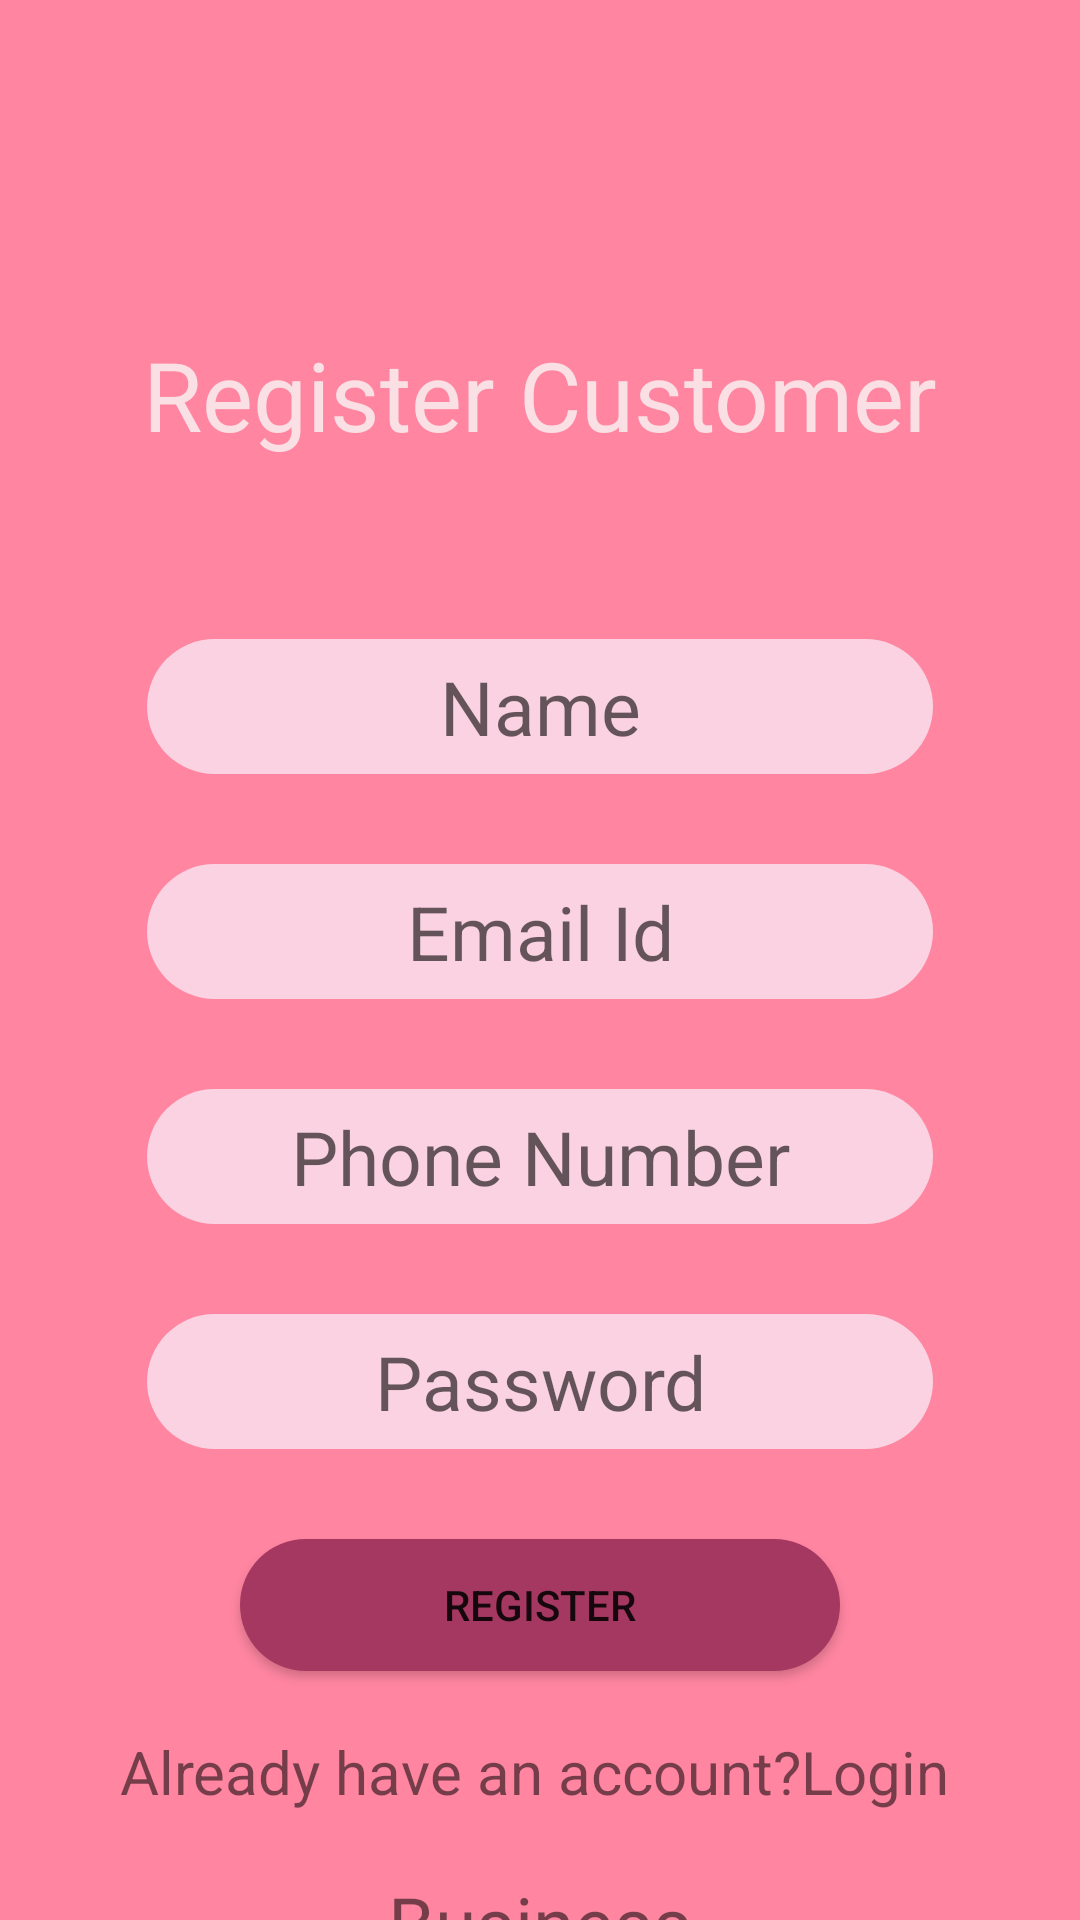

Reconstruct the res/layout file that produces this screen, plus the resources it refers to.
<!-- AndroidManifest.xml: application theme Theme.GroceryAndRestaurantSeatBooking -->
<!-- res/layout/user_register.xml -->
<?xml version="1.0" encoding="utf-8"?>
<androidx.constraintlayout.widget.ConstraintLayout xmlns:android="http://schemas.android.com/apk/res/android"
    xmlns:app="http://schemas.android.com/apk/res-auto"
    xmlns:tools="http://schemas.android.com/tools"
    android:layout_width="match_parent"
    android:background="#FF85A1"
    android:layout_height="match_parent">

    <TextView
        android:id="@+id/RegisterTextView"
        android:layout_width="285dp"
        android:textColor="#FAE0E4"
        android:layout_height="wrap_content"
        android:layout_marginTop="110dp"
        android:text="Register Customer"
        android:textAlignment="center"
        android:textSize="32dp"
        app:layout_constraintEnd_toEndOf="parent"
        app:layout_constraintStart_toStartOf="parent"
        app:layout_constraintTop_toTopOf="parent" />

    <EditText
        android:id="@+id/NameEditText"
        android:layout_width="262dp"
        android:background="@drawable/round_edittext"
        android:layout_height="45dp"
        android:hint="Name"
        android:layout_marginTop="60dp"
        android:textAlignment="center"
        android:textSize="25dp"
        app:layout_constraintEnd_toEndOf="parent"
        app:layout_constraintStart_toStartOf="parent"
        app:layout_constraintTop_toBottomOf="@+id/RegisterTextView" />

    <EditText
        android:id="@+id/EmailEditText"
        android:layout_width="262dp"
        android:layout_height="45dp"
        android:hint="Email Id"
        android:background="@drawable/round_edittext"
        android:layout_marginTop="30dp"
        android:textSize="25dp"
        android:textAlignment="center"
        app:layout_constraintEnd_toEndOf="parent"
        app:layout_constraintStart_toStartOf="parent"
        app:layout_constraintTop_toBottomOf="@+id/NameEditText" />

    <EditText
        android:id="@+id/PhoneNumberEditText"
        android:layout_width="262dp"
        android:hint="Phone Number"
        android:layout_marginTop="30dp"
        android:textAlignment="center"
        android:background="@drawable/round_edittext"
        android:textSize="25dp"
        android:layout_height="45dp"
        app:layout_constraintEnd_toEndOf="parent"
        app:layout_constraintStart_toStartOf="parent"
        app:layout_constraintTop_toBottomOf="@+id/EmailEditText" />

    <EditText
        android:id="@+id/PasswordEditText"
        android:hint="Password"
        android:textAlignment="center"
        android:textSize="25dp"
        android:background="@drawable/round_edittext"
        android:layout_width="262dp"
        android:layout_marginTop="30dp"
        android:layout_height="45dp"
        app:layout_constraintEnd_toEndOf="parent"
        app:layout_constraintStart_toStartOf="parent"
        app:layout_constraintTop_toBottomOf="@+id/PhoneNumberEditText" />

    <Button
        android:id="@+id/Registerbutton"
        android:layout_width="200dp"
        android:layout_height="44dp"
        android:text="Register"
        android:backgroundTint="#a53860"
        android:background="@drawable/round_button"
        android:layout_marginTop="30dp"
        app:layout_constraintEnd_toEndOf="parent"
        app:layout_constraintStart_toStartOf="parent"
        app:layout_constraintTop_toBottomOf="@+id/PasswordEditText" />

    <TextView
        android:id="@+id/LoginTextView"
        android:layout_width="280dp"
        android:layout_height="wrap_content"
        android:text="Already have an account?Login"
        android:textSize="20dp"
        android:layout_marginTop="20dp"
        app:layout_constraintEnd_toEndOf="parent"
        app:layout_constraintStart_toStartOf="parent"
        app:layout_constraintTop_toBottomOf="@+id/Registerbutton" />

    <TextView
        android:id="@+id/BusinessRegisterText"
        android:layout_width="wrap_content"
        android:layout_height="wrap_content"
        android:text="Business"
        android:textSize="25dp"
        android:layout_marginTop="20dp"
        app:layout_constraintEnd_toEndOf="parent"
        app:layout_constraintStart_toStartOf="parent"
        app:layout_constraintTop_toBottomOf="@+id/LoginTextView" />

</androidx.constraintlayout.widget.ConstraintLayout>
<!-- resources referenced by this layout -->
<resources>
  <!-- drawable round_button (drawable) -->
  <?xml version="1.0" encoding="utf-8"?>
  <shape xmlns:android="http://schemas.android.com/apk/res/android">
      <corners
          android:topRightRadius="30dp"
          android:topLeftRadius="30dp"
          android:bottomRightRadius="30dp"
          android:bottomLeftRadius="30dp"/>
      <solid android:color="#a53860"/>
  
  </shape>
  <!-- drawable round_edittext (drawable) -->
  <?xml version="1.0" encoding="utf-8"?>
  <shape xmlns:android="http://schemas.android.com/apk/res/android">
      <solid android:color="#FAD2E1"/>
      <corners
          android:bottomLeftRadius="30dp"
          android:topLeftRadius="30dp"
          android:bottomRightRadius="30dp"
          android:topRightRadius="30dp"
          />
  
  
  </shape>
  <style name="Theme.GroceryAndRestaurantSeatBooking" parent="Theme.MaterialComponents.DayNight.DarkActionBar">
          
          <item name="colorPrimary">@color/purple_500</item>
          <item name="colorPrimaryVariant">@color/purple_700</item>
          <item name="colorOnPrimary">@color/white</item>
          
          <item name="colorSecondary">@color/teal_200</item>
          <item name="colorSecondaryVariant">@color/teal_700</item>
          <item name="colorOnSecondary">@color/black</item>
          
          <item name="android:statusBarColor" tools:targetApi="l">?attr/colorPrimaryVariant</item>
          
      </style>
  <!-- not gathered from this repository: default colours our renderer supplied (Android Studio template values) -->
  <color name="purple_500">#FF6200EE</color>
  <color name="purple_700">#FF3700B3</color>
  <color name="teal_200">#FF03DAC5</color>
  <color name="teal_700">#FF018786</color>
  <color name="black">#FF000000</color>
  <color name="white">#FFFFFFFF</color>
</resources>
